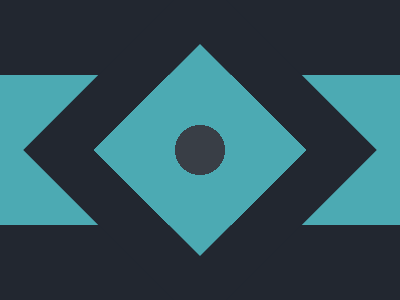

Write the HTML and CSS that draws this image.

<div></div>
<style>
body { background:linear-gradient(#222730 75px,#4CAAB3 0 225px,#222730 0) }

div {
background:radial-gradient(#393E46 25px,#4CAAB3 0);
margin:75px 117px;
padding: 75px;
transform: rotate(45deg);
box-shadow:0 0 0 50px #222730;
z-index: 2; }
</style>
